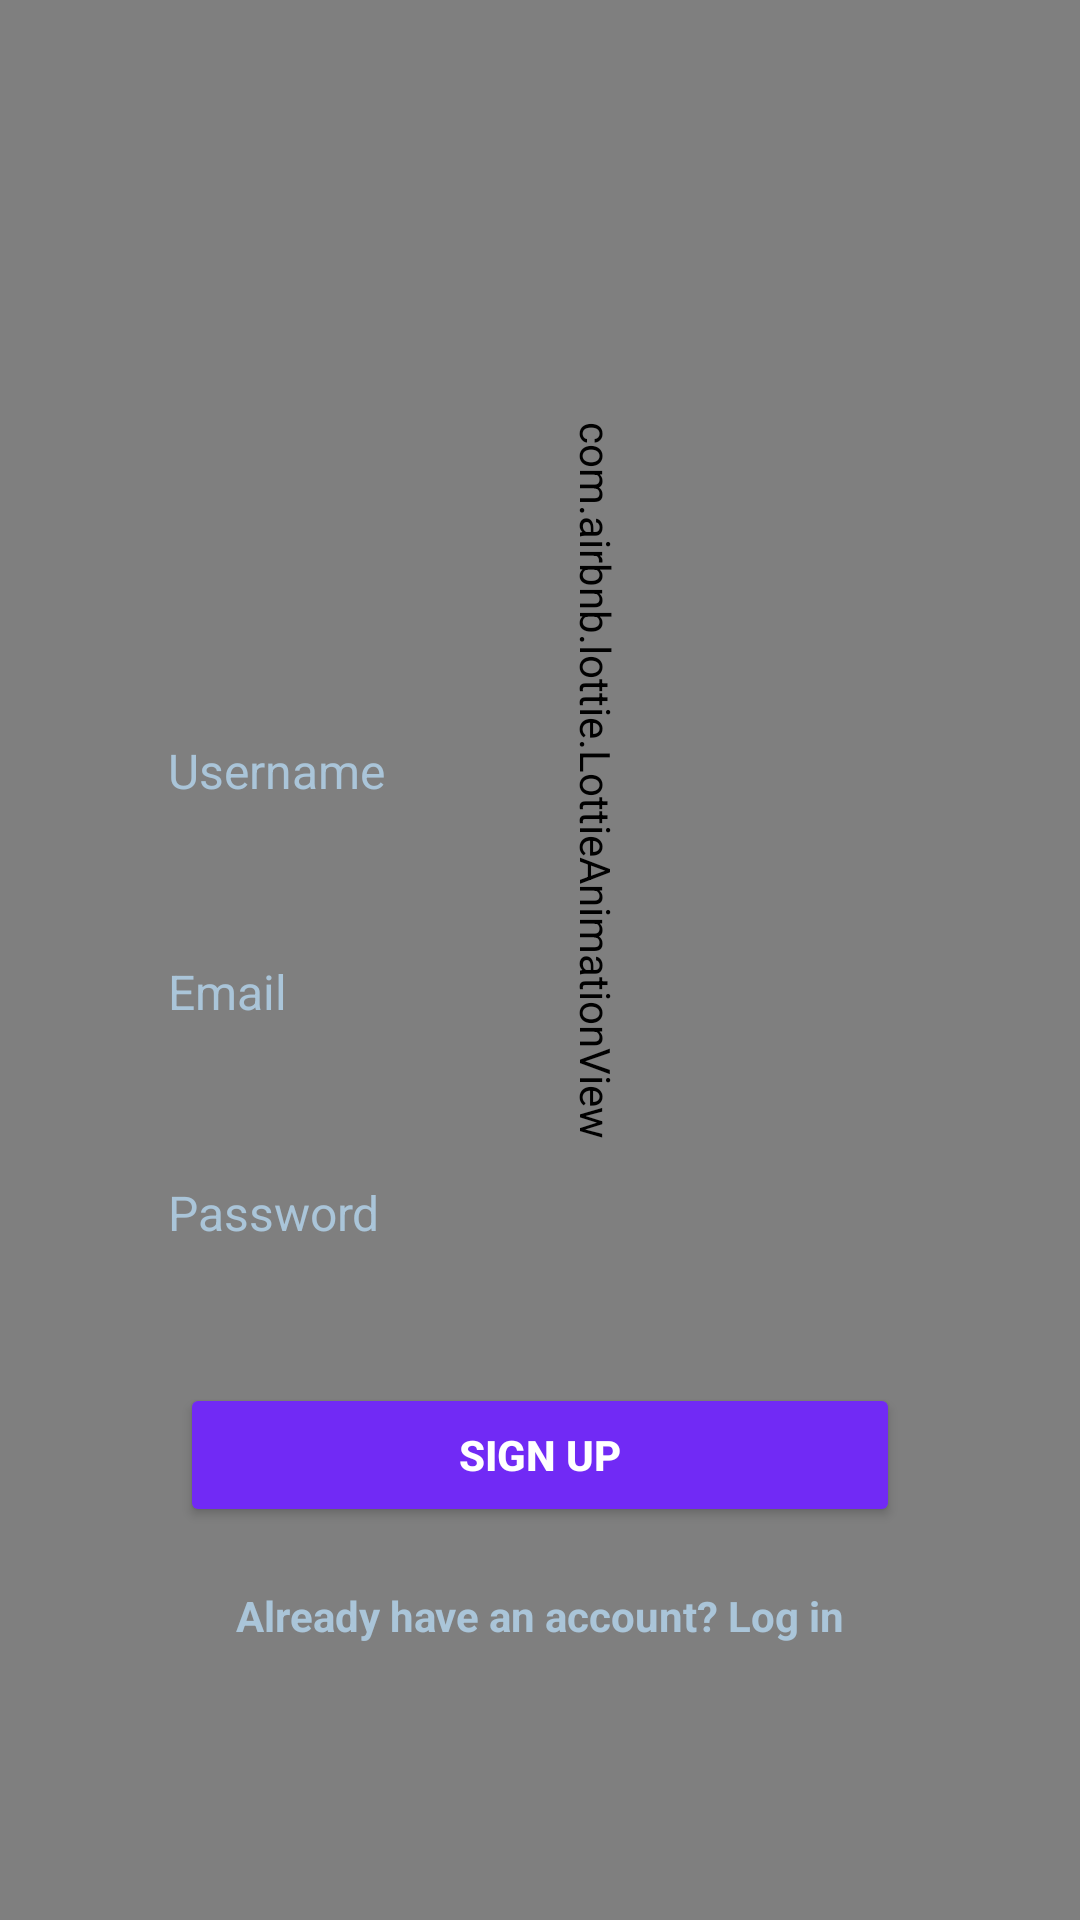

Produce the Android XML layout that renders to this screen, including the resource entries it uses.
<!-- AndroidManifest.xml: application theme Theme.MyApplication2 -->
<!-- res/layout/activity_register.xml -->
<?xml version="1.0" encoding="utf-8"?>
<androidx.constraintlayout.widget.ConstraintLayout
    xmlns:android="http://schemas.android.com/apk/res/android"
    xmlns:app="http://schemas.android.com/apk/res-auto"
    android:id="@+id/registerLayout"
    android:layout_width="match_parent"
    android:layout_height="match_parent"
    android:background="@drawable/bg_neon_blur">

    <com.airbnb.lottie.LottieAnimationView
        android:id="@+id/animation_view"
        android:layout_width="930dp"
        android:layout_height="1000dp"
        android:rotation="90"
        app:layout_constraintBottom_toBottomOf="parent"
        app:layout_constraintEnd_toEndOf="parent"
        app:layout_constraintHorizontal_bias="0.468"
        app:layout_constraintStart_toStartOf="parent"
        app:layout_constraintTop_toTopOf="parent"
        app:layout_constraintVertical_bias="0.668"
        app:lottie_autoPlay="true"
        app:lottie_loop="true"
        app:lottie_rawRes="@raw/animationbg" />

    <View
        android:id="@+id/logoPlaceholder"
        android:src="@drawable/logo"
        android:layout_width="100dp"
        android:layout_height="100dp"
        android:layout_marginTop="100dp"
        android:background="@android:color/transparent"
        app:layout_constraintTop_toTopOf="parent"
        app:layout_constraintStart_toStartOf="parent"
        app:layout_constraintEnd_toEndOf="parent" />

    <EditText
        android:id="@+id/inputUsername"
        android:layout_width="0dp"
        android:layout_height="wrap_content"
        android:hint="Username"
        android:textColor="#D6E4F0"
        android:textColorHint="#AAC5D9"
        android:backgroundTint="#44485A"
        android:inputType="text"
        android:background="@android:color/transparent"
        android:padding="16dp"
        android:textSize="16sp"
        app:layout_constraintTop_toBottomOf="@id/logoPlaceholder"
        app:layout_constraintStart_toStartOf="parent"
        app:layout_constraintEnd_toEndOf="parent"
        android:layout_marginTop="30dp"
        android:layout_marginStart="40dp"
        android:layout_marginEnd="40dp" />


    <EditText
        android:id="@+id/inputEmail"
        android:layout_width="0dp"
        android:layout_height="wrap_content"
        android:hint="Email"
        android:textColor="#D6E4F0"
        android:textColorHint="#AAC5D9"
        android:backgroundTint="#44485A"
        android:inputType="textEmailAddress"
        android:background="@android:color/transparent"
        android:padding="16dp"
        android:textSize="16sp"
        app:layout_constraintTop_toBottomOf="@id/inputUsername"
        app:layout_constraintStart_toStartOf="parent"
        app:layout_constraintEnd_toEndOf="parent"
        android:layout_marginTop="20dp"
        android:layout_marginStart="40dp"
        android:layout_marginEnd="40dp" />


    <EditText
        android:id="@+id/inputPassword"
        android:layout_width="0dp"
        android:layout_height="wrap_content"
        android:hint="Password"
        android:textColor="#D6E4F0"
        android:textColorHint="#AAC5D9"
        android:backgroundTint="#44485A"
        android:inputType="textPassword"
        android:background="@android:color/transparent"
        android:padding="16dp"
        android:textSize="16sp"
        app:layout_constraintTop_toBottomOf="@id/inputEmail"
        app:layout_constraintStart_toStartOf="parent"
        app:layout_constraintEnd_toEndOf="parent"
        android:layout_marginTop="20dp"
        android:layout_marginStart="40dp"
        android:layout_marginEnd="40dp" />


    <Button
        android:id="@+id/btnRegister"
        android:layout_width="0dp"
        android:layout_height="wrap_content"
        android:layout_marginTop="30dp"
        android:layout_marginStart="60dp"
        android:layout_marginEnd="60dp"
        android:backgroundTint="#712AF5"
        android:fontFamily="sans-serif-medium"
        android:text="Sign Up"
        android:textAllCaps="true"
        android:textColor="@android:color/white"
        android:textStyle="bold"
        app:layout_constraintTop_toBottomOf="@id/inputPassword"
        app:layout_constraintStart_toStartOf="parent"
        app:layout_constraintEnd_toEndOf="parent" />

    <TextView
        android:id="@+id/tvAlreadyHaveAccount"
        android:layout_width="wrap_content"
        android:layout_height="wrap_content"
        android:text="Already have an account? Log in"
        android:textColor="#AAC5D9"
        android:textSize="14sp"
        android:textStyle="bold"
        android:layout_marginTop="20dp"
        android:clickable="true"
        android:focusable="true"
        app:layout_constraintTop_toBottomOf="@id/btnRegister"
        app:layout_constraintStart_toStartOf="parent"
        app:layout_constraintEnd_toEndOf="parent" />



</androidx.constraintlayout.widget.ConstraintLayout>
<!-- resources referenced by this layout -->
<resources>
  <!-- drawable bg_neon_blur (drawable) -->
  <layer-list xmlns:android="http://schemas.android.com/apk/res/android">
  
  
      <item>
          <shape android:shape="rectangle">
              <gradient
                  android:startColor="#0D0C26"
                  android:endColor="#1A1B3D"
                  android:angle="270"/>
          </shape>
      </item>
  
      <item android:left="40dp" android:top="80dp">
          <shape android:shape="oval">
              <size android:width="180dp" android:height="180dp"/>
              <solid android:color="#AA7F00FF" />
          </shape>
      </item>
  
      <item android:right="30dp" android:top="40dp">
          <shape android:shape="oval">
              <size android:width="160dp" android:height="160dp"/>
              <solid android:color="#AAFF00FF" />
          </shape>
      </item>
  
  
      <item android:bottom="50dp" android:left="50dp">
          <shape android:shape="oval">
              <size android:width="140dp" android:height="140dp"/>
              <solid android:color="#AAFF66CC" />
          </shape>
      </item>
  
  </layer-list>
  <!-- drawable logo: vector/xml drawable (drawable, 5836 chars, omitted) -->
  <style name="Theme.MyApplication2" parent="Theme.MaterialComponents.DayNight.NoActionBar">
          
          <item name="colorPrimary">#18193A</item>
          <item name="colorPrimaryVariant">#18193A</item>
          <item name="colorOnPrimary">@color/white</item>
  
          
          <item name="colorSecondary">#18193A</item>
          <item name="colorSecondaryVariant">#18193A</item>
          <item name="colorOnSecondary">@color/white</item>
  
          
          <item name="android:statusBarColor">@android:color/transparent</item>
          <item name="android:windowLightStatusBar">false</item>
          <item name="android:windowTranslucentStatus">true</item>
  
          
          <item name="windowActionBar">false</item>
          <item name="windowNoTitle">true</item>
      </style>
  <!-- not gathered from this repository: default colours our renderer supplied (Android Studio template values) -->
  <color name="white">#FFFFFFFF</color>
</resources>
